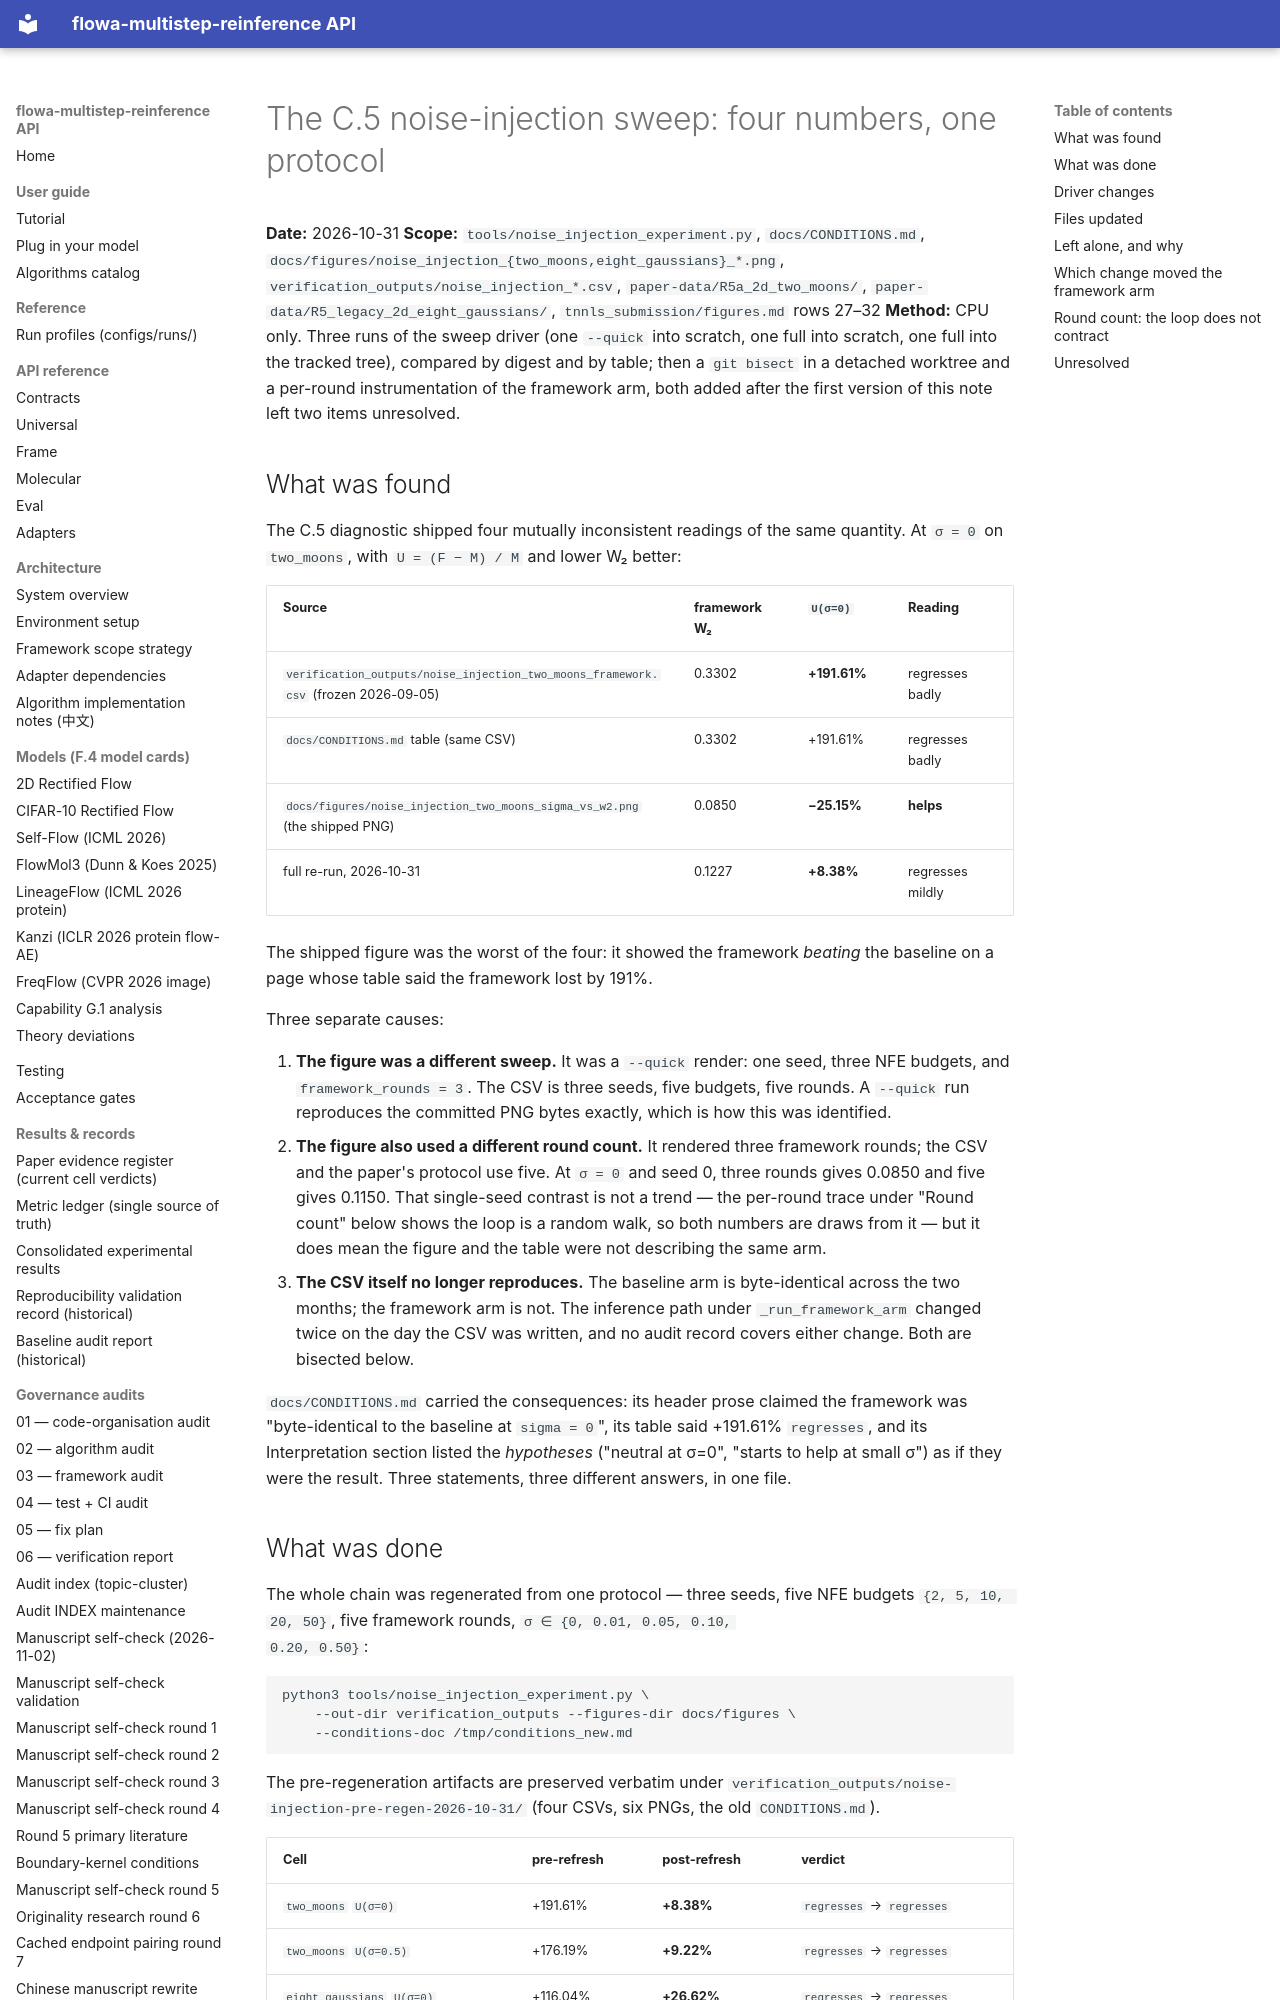

repository: silverenternal/flowa-multistep-reinference · page: audit/noise-injection-regen/index.html · generator: mkdocs

# The C.5 noise-injection sweep: four numbers, one protocol

**Date:** 2026-10-31
**Scope:** `tools/noise_injection_experiment.py`, `docs/CONDITIONS.md`,
`docs/figures/noise_injection_{two_moons,eight_gaussians}_*.png`,
`verification_outputs/noise_injection_*.csv`, `paper-data/R5a_2d_two_moons/`,
`paper-data/R5_legacy_2d_eight_gaussians/`, `tnnls_submission/figures.md` rows 27–32
**Method:** CPU only. Three runs of the sweep driver (one `--quick` into
scratch, one full into scratch, one full into the tracked tree), compared by
digest and by table; then a `git bisect` in a detached worktree and a
per-round instrumentation of the framework arm, both added after the first
version of this note left two items unresolved.

## What was found

The C.5 diagnostic shipped four mutually inconsistent readings of the same
quantity. At `σ = 0` on `two_moons`, with `U = (F − M) / M` and lower W₂ better:

| Source | framework W₂ | `U(σ=0)` | Reading |
|---|---|---|---|
| `verification_outputs/noise_injection_two_moons_framework.csv` (frozen 2026-09-05) | 0.3302 | **+191.61%** | regresses badly |
| `docs/CONDITIONS.md` table (same CSV) | 0.3302 | +191.61% | regresses badly |
| `docs/figures/noise_injection_two_moons_sigma_vs_w2.png` (the shipped PNG) | 0.0850 | **−25.15%** | **helps** |
| full re-run, 2026-10-31 | 0.1227 | **+8.38%** | regresses mildly |

The shipped figure was the worst of the four: it showed the framework *beating*
the baseline on a page whose table said the framework lost by 191%.

Three separate causes:

1. **The figure was a different sweep.** It was a `--quick` render: one seed,
   three NFE budgets, and `framework_rounds = 3`. The CSV is three seeds, five
   budgets, five rounds. A `--quick` run reproduces the committed PNG bytes
   exactly, which is how this was identified.
2. **The figure also used a different round count.** It rendered three
   framework rounds; the CSV and the paper's protocol use five. At `σ = 0`
   and seed 0, three rounds gives 0.0850 and five gives 0.1150. That
   single-seed contrast is not a trend — the per-round trace under "Round
   count" below shows the loop is a random walk, so both numbers are draws
   from it — but it does mean the figure and the table were not describing
   the same arm.
3. **The CSV itself no longer reproduces.** The baseline arm is byte-identical
   across the two months; the framework arm is not. The inference path under
   `_run_framework_arm` changed twice on the day the CSV was written, and no
   audit record covers either change. Both are bisected below.

`docs/CONDITIONS.md` carried the consequences: its header prose claimed the
framework was "byte-identical to the baseline at `sigma = 0`", its table said
+191.61% `regresses`, and its Interpretation section listed the *hypotheses*
("neutral at σ=0", "starts to help at small σ") as if they were the result.
Three statements, three different answers, in one file.
